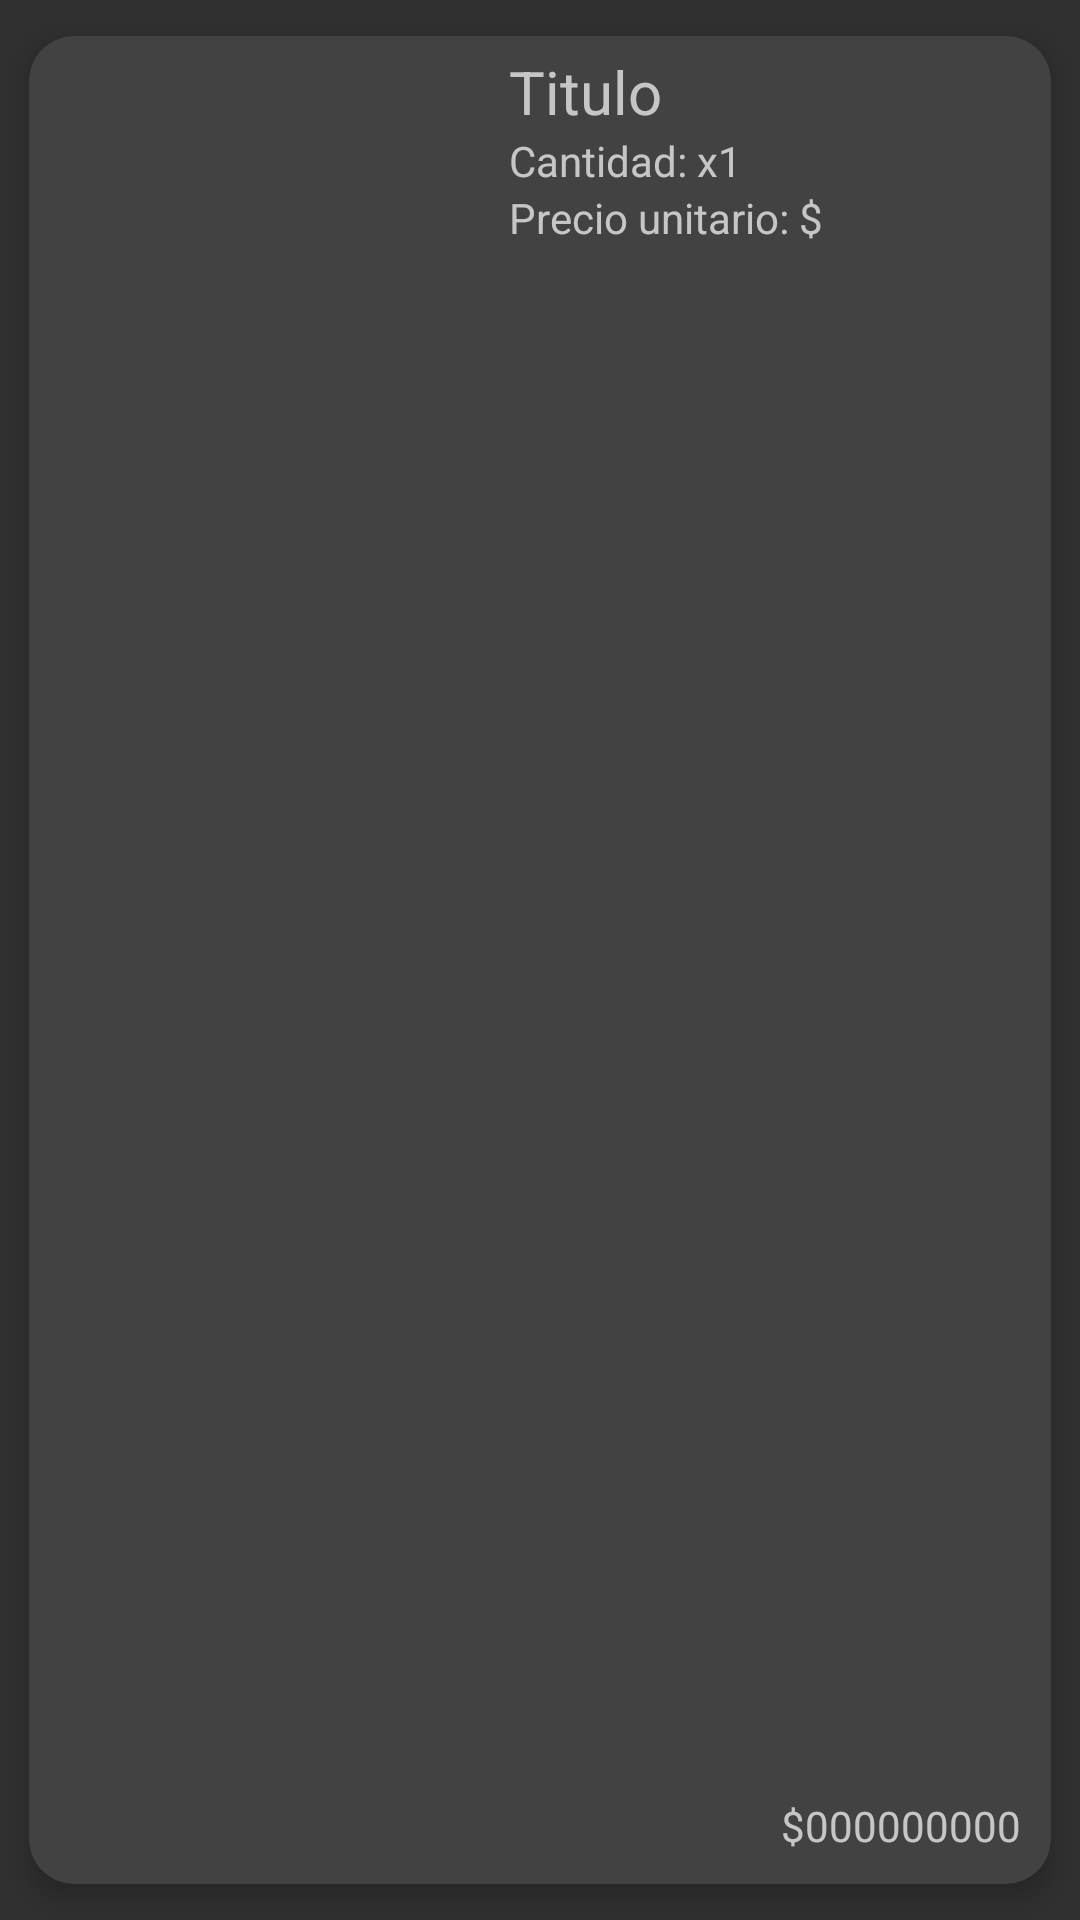

Here is an Android app screen rendered from its layout file. Give the layout XML and the strings, colors and styles it references.
<!-- AndroidManifest.xml: application theme Theme.Design.NoActionBar -->
<!-- res/layout/order.xml -->
<?xml version="1.0" encoding="utf-8"?>
    <androidx.cardview.widget.CardView
        android:id="@+id/cardSerie"
        xmlns:android="http://schemas.android.com/apk/res/android"
        xmlns:card_view="http://schemas.android.com/apk/res-auto"
        android:layout_width="match_parent"
        android:layout_height="wrap_content"
        card_view:cardUseCompatPadding="true"
        card_view:cardCornerRadius="15dp"
        card_view:cardElevation="5dp">

        <androidx.appcompat.widget.LinearLayoutCompat
            android:layout_width="match_parent"
            android:layout_height="match_parent"
            android:orientation="horizontal">

            <ImageView
                android:id="@+id/imageViewOrder"
                android:minHeight="100dp"
                android:minWidth="100dp"
                android:layout_width="150dp"
                android:layout_height="150dp"
                android:layout_gravity="center"
                android:src="@mipmap/ic_launcher" />

            <androidx.appcompat.widget.LinearLayoutCompat
                android:layout_width="match_parent"
                android:layout_height="match_parent"
                android:orientation="vertical"
                android:layout_marginStart="10dp">

                <TextView
                    android:id="@+id/titleProductOrder"
                    android:layout_width="wrap_content"
                    android:layout_height="wrap_content"
                    android:text="Titulo"
                    android:maxLength="32"
                    android:layout_marginTop="5dp"
                    android:textSize="20sp" />

                <TextView
                    android:id="@+id/quantityOrder"
                    android:layout_width="wrap_content"
                    android:layout_height="wrap_content"
                    android:text="Cantidad: x1"
                    android:textSize="14sp"/>

                <TextView
                    android:id="@+id/unitPriceOrder"
                    android:layout_width="wrap_content"
                    android:layout_height="wrap_content"
                    android:text="Precio unitario: $"
                    android:textSize="14sp"/>

                <androidx.appcompat.widget.LinearLayoutCompat
                    android:layout_width="match_parent"
                    android:layout_height="0dp"
                    android:layout_weight="1"
                    android:layout_marginBottom="10dp"
                    android:layout_marginEnd="10dp">

                    <TextView
                        android:id="@+id/priceOrder"
                        android:layout_width="match_parent"
                        android:layout_height="wrap_content"
                        android:layout_gravity="bottom|end"
                        android:gravity="end"
                        android:layout_weight="0"
                        android:text="$000000000"
                        android:textSize="14sp" />

                </androidx.appcompat.widget.LinearLayoutCompat>

            </androidx.appcompat.widget.LinearLayoutCompat>

        </androidx.appcompat.widget.LinearLayoutCompat>

    </androidx.cardview.widget.CardView>
<!-- resources referenced by this layout -->
<resources>
  <!-- mipmap ic_launcher: png bitmap (drawable-v24, 259601 bytes) -->
</resources>
